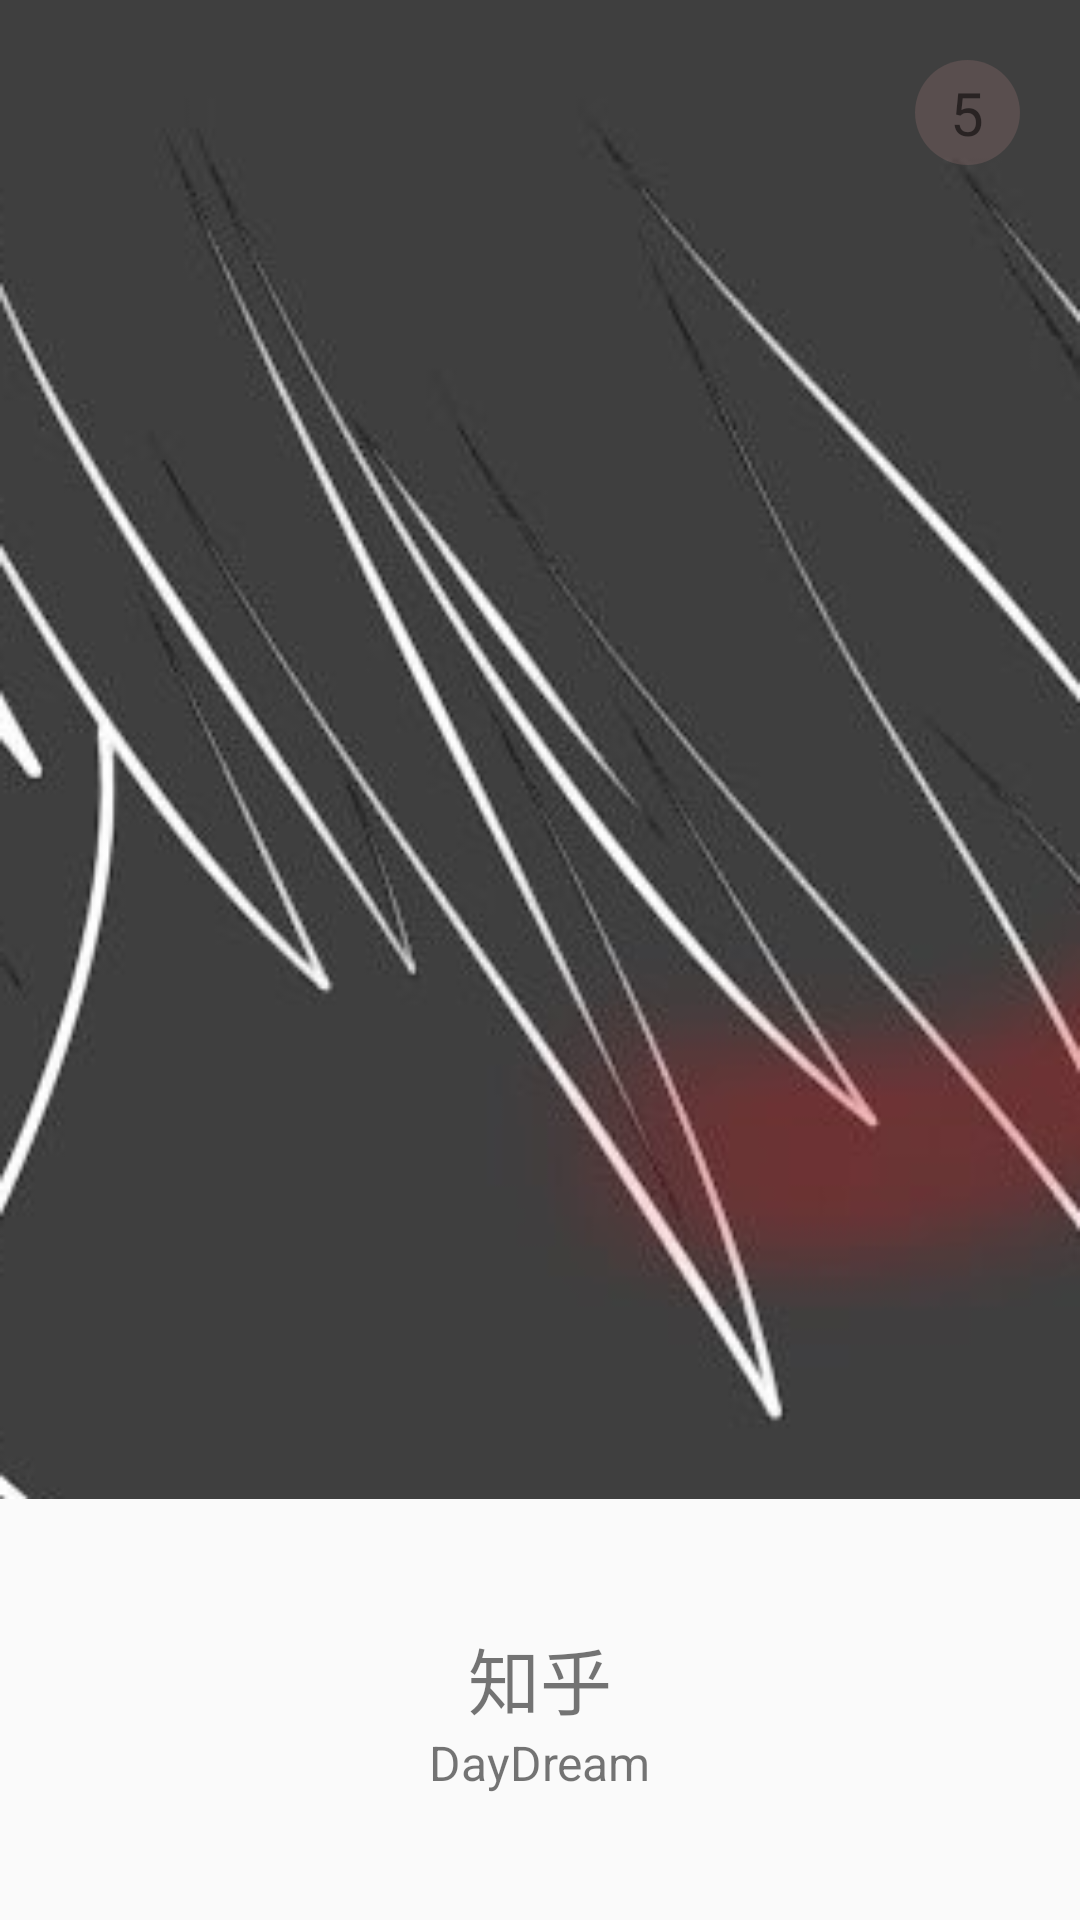

Write the Android layout XML for this screen, with the resource values it uses.
<!-- AndroidManifest.xml: application theme AppTheme -->
<!-- res/layout/splash_activity.xml -->
<?xml version="1.0" encoding="utf-8"?>
<androidx.constraintlayout.widget.ConstraintLayout xmlns:android="http://schemas.android.com/apk/res/android"
    android:layout_width="match_parent"
    android:layout_height="match_parent"
    xmlns:app="http://schemas.android.com/apk/res-auto">
    <ImageView
        android:id="@+id/iv_adv"
        android:layout_width="match_parent"
        android:layout_height="wrap_content"
        android:src="@drawable/bg_adv"
        android:scaleType="centerCrop"
        app:layout_constraintTop_toTopOf="parent"
        android:adjustViewBounds='true' />
    <LinearLayout
        android:layout_width="match_parent"
        android:layout_height="wrap_content"
        app:layout_constraintTop_toBottomOf="@id/iv_adv"
        app:layout_constraintBottom_toBottomOf="parent"
        android:gravity="center"
        android:orientation="vertical">
        <TextView
            android:layout_width="wrap_content"
            android:layout_height="wrap_content"
            android:text="知乎"
            android:textSize="24sp"/>
        <TextView
            android:layout_width="wrap_content"
            android:layout_height="wrap_content"
            android:text="DayDream"
            android:textSize="16sp"/>
    </LinearLayout>

    <FrameLayout
        android:id="@+id/fl_skip"
        app:layout_constraintTop_toTopOf="parent"
        app:layout_constraintEnd_toEndOf="parent"
        android:layout_width="35dp"
        android:layout_height="35dp"
        android:background="@drawable/circle_bg_24dp"
        android:layout_marginTop="20dp"
        android:layout_marginEnd="20dp">
        <TextView
            android:id="@+id/tv_splash_counter"
            android:gravity="center"
            android:layout_width="match_parent"
            android:layout_height="match_parent"
            android:text="5"
            android:textSize="20sp" />

    </FrameLayout>



</androidx.constraintlayout.widget.ConstraintLayout>
<!-- resources referenced by this layout -->
<resources>
  <!-- drawable bg_adv: png bitmap (drawable, 67496 bytes) -->
  <!-- drawable circle_bg_24dp (drawable) -->
  <?xml version="1.0" encoding="utf-8"?>
  
  <shape xmlns:android="http://schemas.android.com/apk/res/android"
      android:shape="oval">
      <size android:width="24dp" android:height="24dp"/>
      <solid android:color="#22ffabab"/>
  
  </shape>
  <style name="AppTheme" parent="Theme.AppCompat.Light.DarkActionBar">
          
          <item name="colorPrimary">@color/colorPrimary</item>
          <item name="colorPrimaryDark">@color/colorPrimaryDark</item>
          <item name="colorAccent">@color/colorAccent</item>
      </style>
  <color name="colorPrimary">#111111</color>
  <color name="colorPrimaryDark">#000000</color>
  <color name="colorAccent">#e07a1e</color>
</resources>
